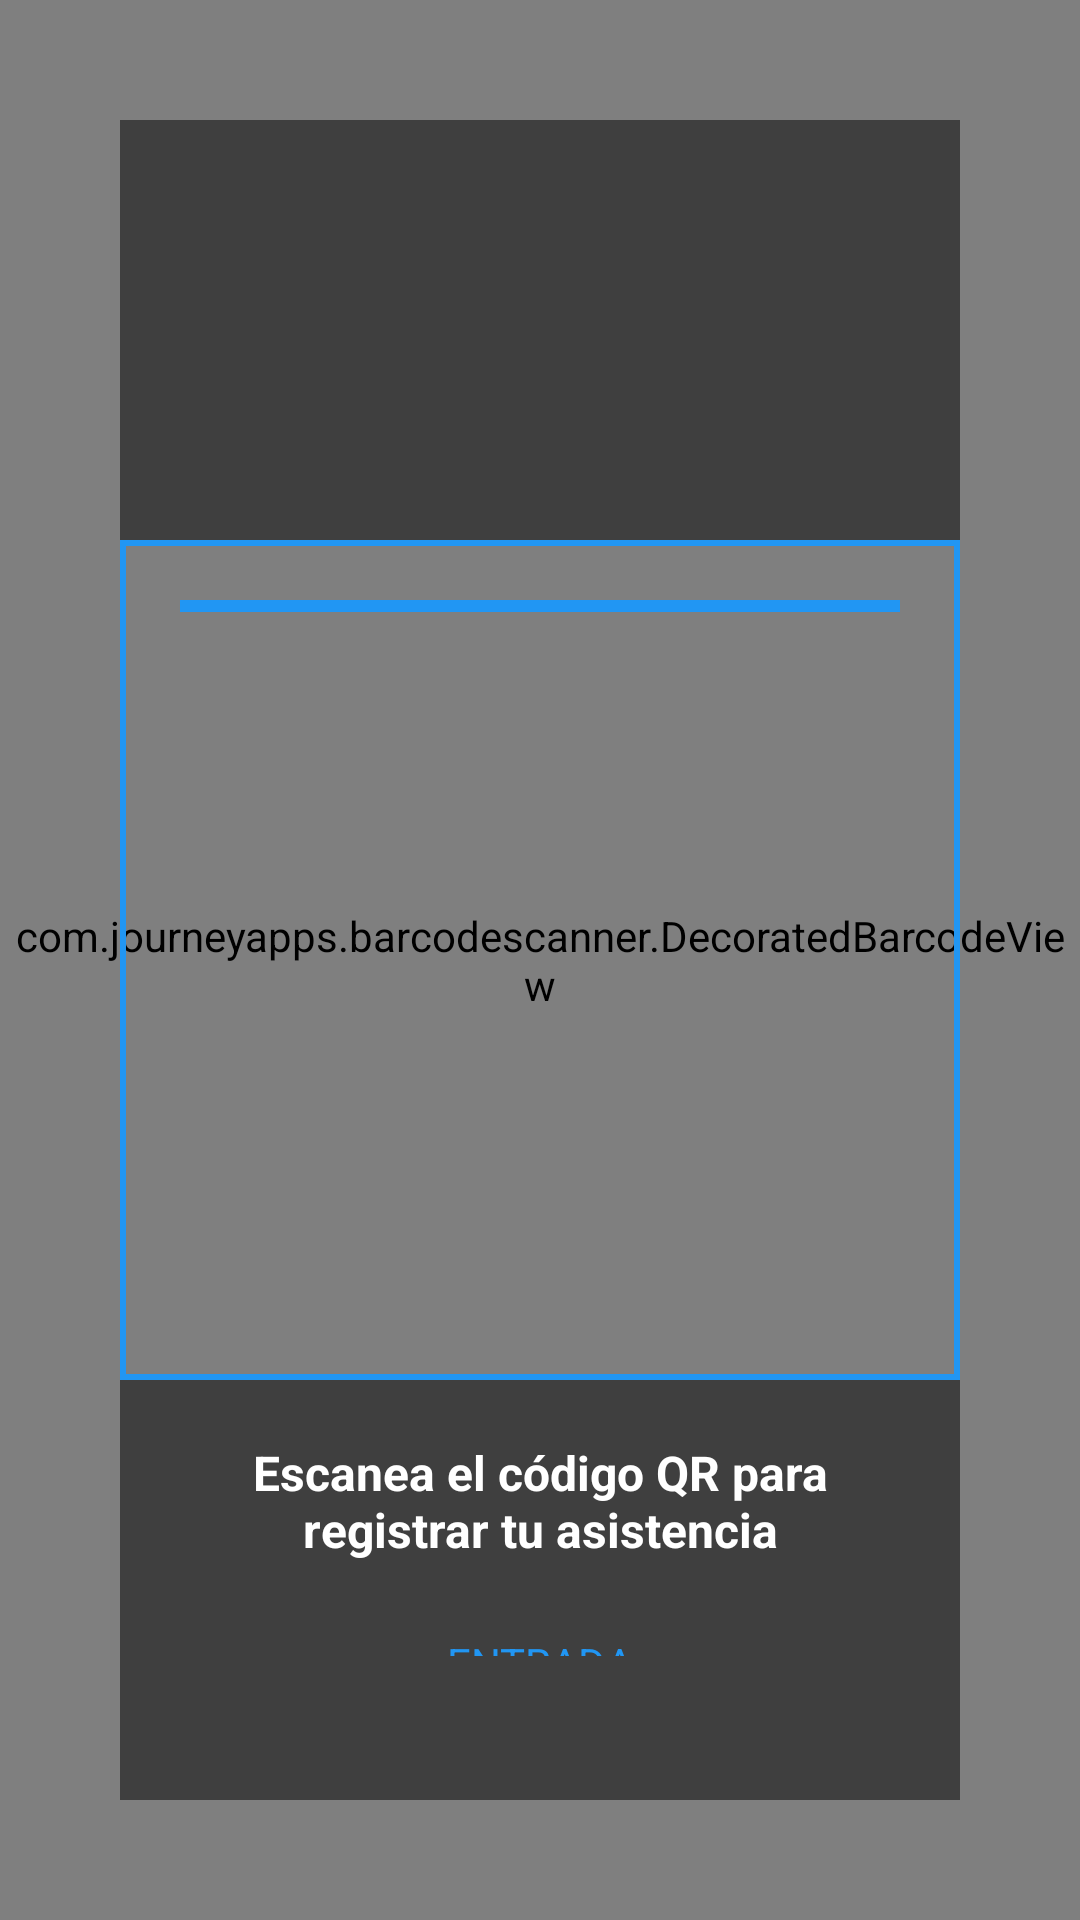

Produce the Android XML layout that renders to this screen, including the resource entries it uses.
<!-- AndroidManifest.xml: application theme Theme.Material3.Light -->
<!-- res/layout/activity_qr_scanner.xml -->
<?xml version="1.0" encoding="utf-8"?>
<RelativeLayout xmlns:android="http://schemas.android.com/apk/res/android"
    xmlns:app="http://schemas.android.com/apk/res-auto"
    android:layout_width="match_parent"
    android:layout_height="match_parent"
    android:background="@color/black">

    
    <com.journeyapps.barcodescanner.DecoratedBarcodeView
        android:id="@+id/barcodeScanner"
        android:layout_width="match_parent"
        android:layout_height="match_parent"
        app:zxing_framing_rect_width="250dp"
        app:zxing_framing_rect_height="250dp" />

    
    <LinearLayout
        android:layout_width="match_parent"
        android:layout_height="match_parent"
        android:orientation="vertical"
        android:padding="40dp">

        
        <View
            android:layout_width="match_parent"
            android:layout_height="0dp"
            android:layout_weight="1"
            android:background="#80000000" />

        
        <RelativeLayout
            android:layout_width="match_parent"
            android:layout_height="0dp"
            android:layout_weight="2"
            android:background="@drawable/bg_qr_scanner_frame">

            
            <View
                android:id="@+id/scanLine"
                android:layout_width="match_parent"
                android:layout_height="4dp"
                android:background="@color/primary_color"
                android:layout_margin="20dp" />

        </RelativeLayout>

        
        <LinearLayout
            android:layout_width="match_parent"
            android:layout_height="0dp"
            android:layout_weight="1"
            android:orientation="vertical"
            android:background="#80000000"
            android:gravity="center"
            android:padding="20dp">

            <TextView
                android:id="@+id/tvScanInstruction"
                android:layout_width="wrap_content"
                android:layout_height="wrap_content"
                android:text="Escanea el código QR para registrar tu asistencia"
                android:textSize="16sp"
                android:textColor="@color/white"
                android:textStyle="bold"
                android:gravity="center"
                android:layout_marginBottom="16dp" />

            <TextView
                android:id="@+id/tvScanType"
                android:layout_width="wrap_content"
                android:layout_height="wrap_content"
                android:text="ENTRADA"
                android:textSize="14sp"
                android:textColor="@color/primary_color"
                android:background="@drawable/bg_scan_type"
                android:paddingHorizontal="16dp"
                android:paddingVertical="8dp"
                android:layout_marginBottom="20dp" />

            <Button
                android:id="@+id/btnCancel"
                android:layout_width="wrap_content"
                android:layout_height="wrap_content"
                android:text="CANCELAR"
                android:textAllCaps="false"
                android:backgroundTint="@color/error_red"
                android:textColor="@color/white"
                android:textSize="14sp" />

        </LinearLayout>

    </LinearLayout>

    
    <ProgressBar
        android:id="@+id/progressBar"
        android:layout_width="wrap_content"
        android:layout_height="wrap_content"
        android:layout_centerInParent="true"
        android:visibility="gone" />

</RelativeLayout>
<!-- resources referenced by this layout -->
<resources>
  <color name="black">#000000</color>
  <color name="error_red">#F44336</color>
  <color name="primary_color">#2196F3</color>
  <color name="white">#FFFFFF</color>
  <!-- drawable bg_qr_scanner_frame (drawable) -->
  <?xml version="1.0" encoding="utf-8"?>
  <shape xmlns:android="http://schemas.android.com/apk/res/android">
      <stroke
          android:width="2dp"
          android:color="@color/primary_color" />
      <solid android:color="#00000000" />
  </shape>
</resources>
